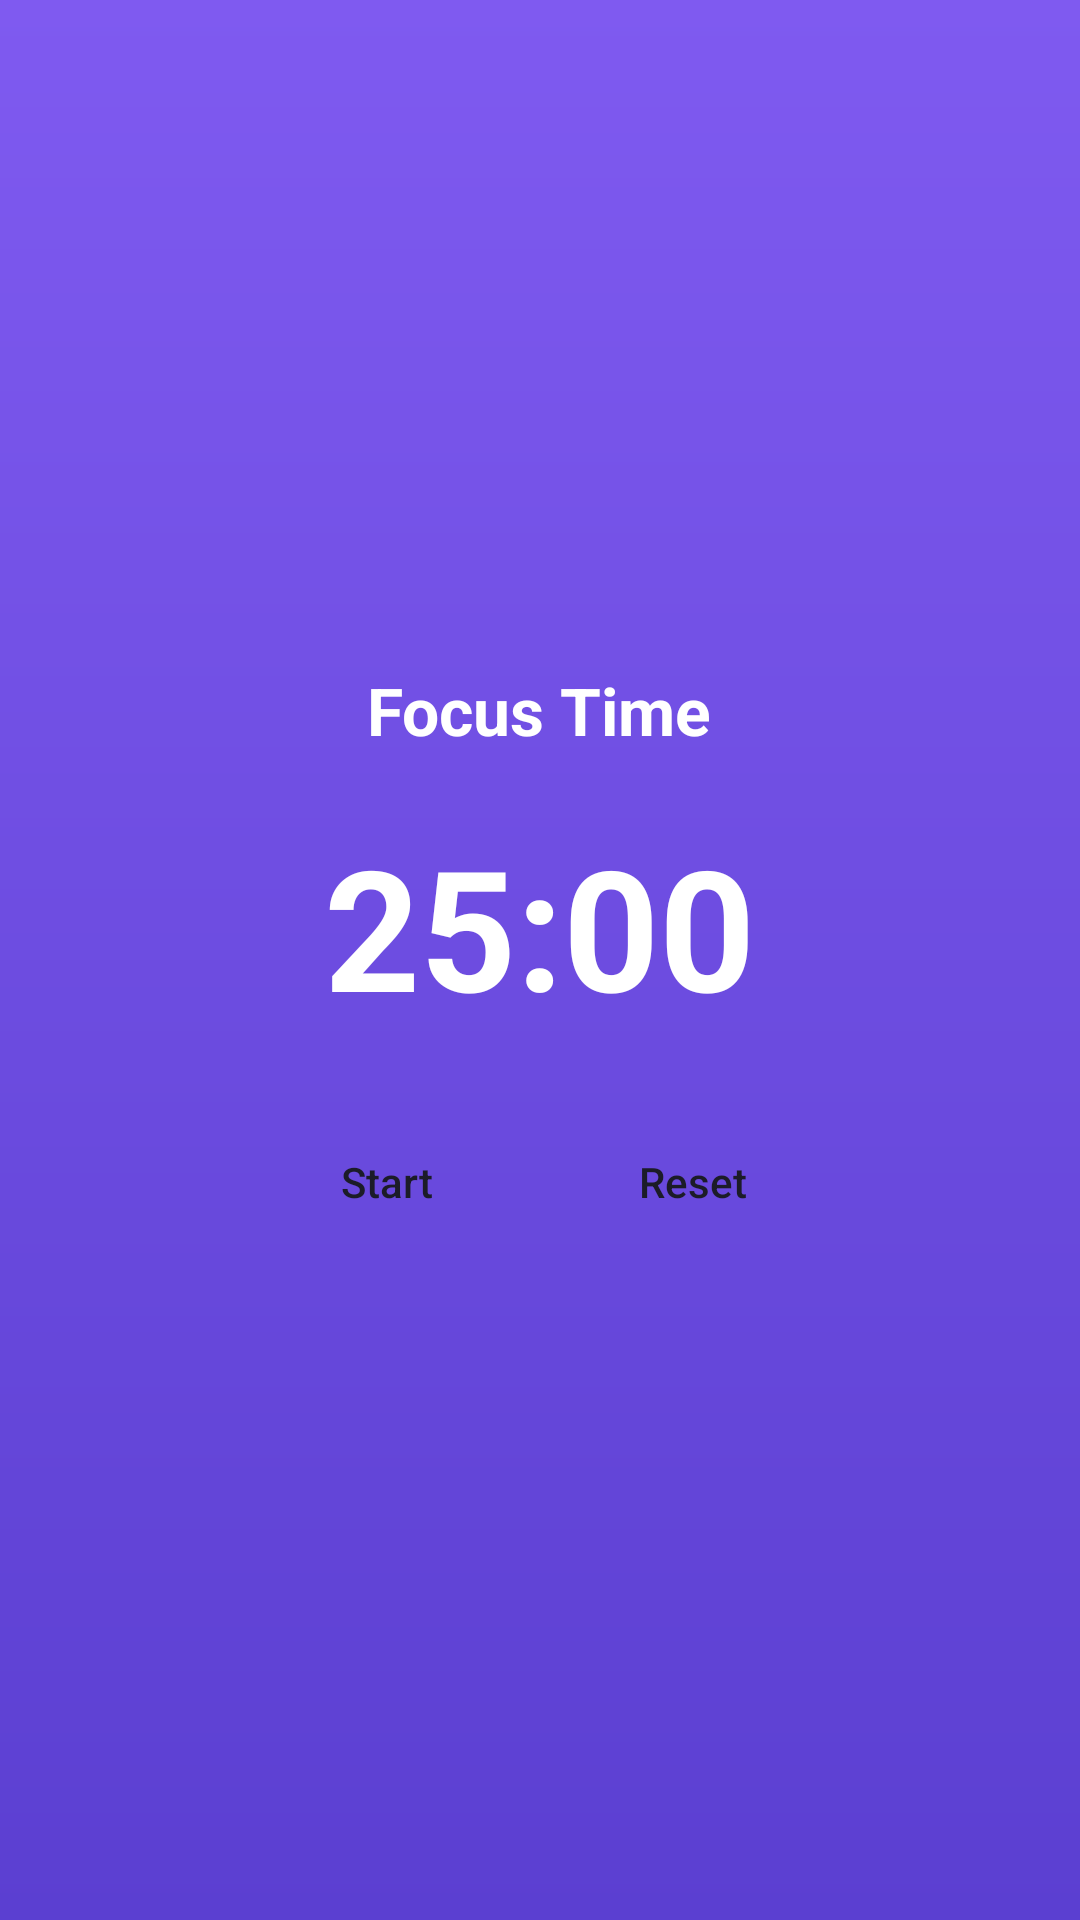

The Android layout XML behind this screen, and the referenced resources:
<!-- AndroidManifest.xml: application theme Theme.StudyPal -->
<!-- res/layout/activity_timer.xml -->
<?xml version="1.0" encoding="utf-8"?>
<LinearLayout xmlns:android="http://schemas.android.com/apk/res/android"
    android:layout_width="match_parent"
    android:layout_height="match_parent"
    android:background="@drawable/bg_gradient"
    android:gravity="center"
    android:orientation="vertical"
    android:padding="24dp">

    <TextView
        android:id="@+id/tvTimerMode"
        android:layout_width="wrap_content"
        android:layout_height="wrap_content"
        android:text="Focus Time"
        android:textColor="@color/white"
        android:textSize="22sp"
        android:textStyle="bold" />

    <TextView
        android:id="@+id/tvTimer"
        android:layout_width="wrap_content"
        android:layout_height="wrap_content"
        android:layout_marginTop="20dp"
        android:text="25:00"
        android:textColor="@color/white"
        android:textSize="56sp"
        android:textStyle="bold" />

    <LinearLayout
        android:layout_width="wrap_content"
        android:layout_height="wrap_content"
        android:layout_marginTop="24dp"
        android:orientation="horizontal">

        <Button
            android:id="@+id/btnStartTimer"
            android:layout_width="wrap_content"
            android:layout_height="wrap_content"
            android:background="@drawable/card_rounded"
            android:text="Start"
            android:textAllCaps="false"
            android:textColor="@color/text_dark" />

        <Button
            android:id="@+id/btnResetTimer"
            android:layout_width="wrap_content"
            android:layout_height="wrap_content"
            android:layout_marginStart="14dp"
            android:background="@drawable/card_rounded"
            android:text="Reset"
            android:textAllCaps="false"
            android:textColor="@color/text_dark" />
    </LinearLayout>
</LinearLayout>
<!-- resources referenced by this layout -->
<resources>
  <color name="text_dark">#1C1C28</color>
  <color name="white">#FFFFFF</color>
  <!-- drawable bg_gradient (drawable) -->
  <?xml version="1.0" encoding="utf-8"?>
  <shape xmlns:android="http://schemas.android.com/apk/res/android">
      <gradient
          android:startColor="@color/purple_start"
          android:endColor="@color/purple_end"
          android:angle="270" />
  </shape>
  <style name="Theme.StudyPal" parent="Theme.MaterialComponents.DayNight.NoActionBar">
          <item name="colorPrimary">@color/purple_start</item>
          <item name="colorPrimaryVariant">@color/purple_end</item>
          <item name="colorOnPrimary">@color/white</item>
          <item name="android:statusBarColor">@color/purple_end</item>
          <item name="android:windowLightStatusBar" tools:targetApi="m">false</item>
          <item name="colorSecondary">@color/purple_end</item>
          <item name="android:windowBackground">@color/bg_light</item>
      </style>
  <color name="purple_start">#7F5AF0</color>
  <color name="purple_end">#5B3FD1</color>
  <color name="bg_light">#F7F7FC</color>
</resources>
